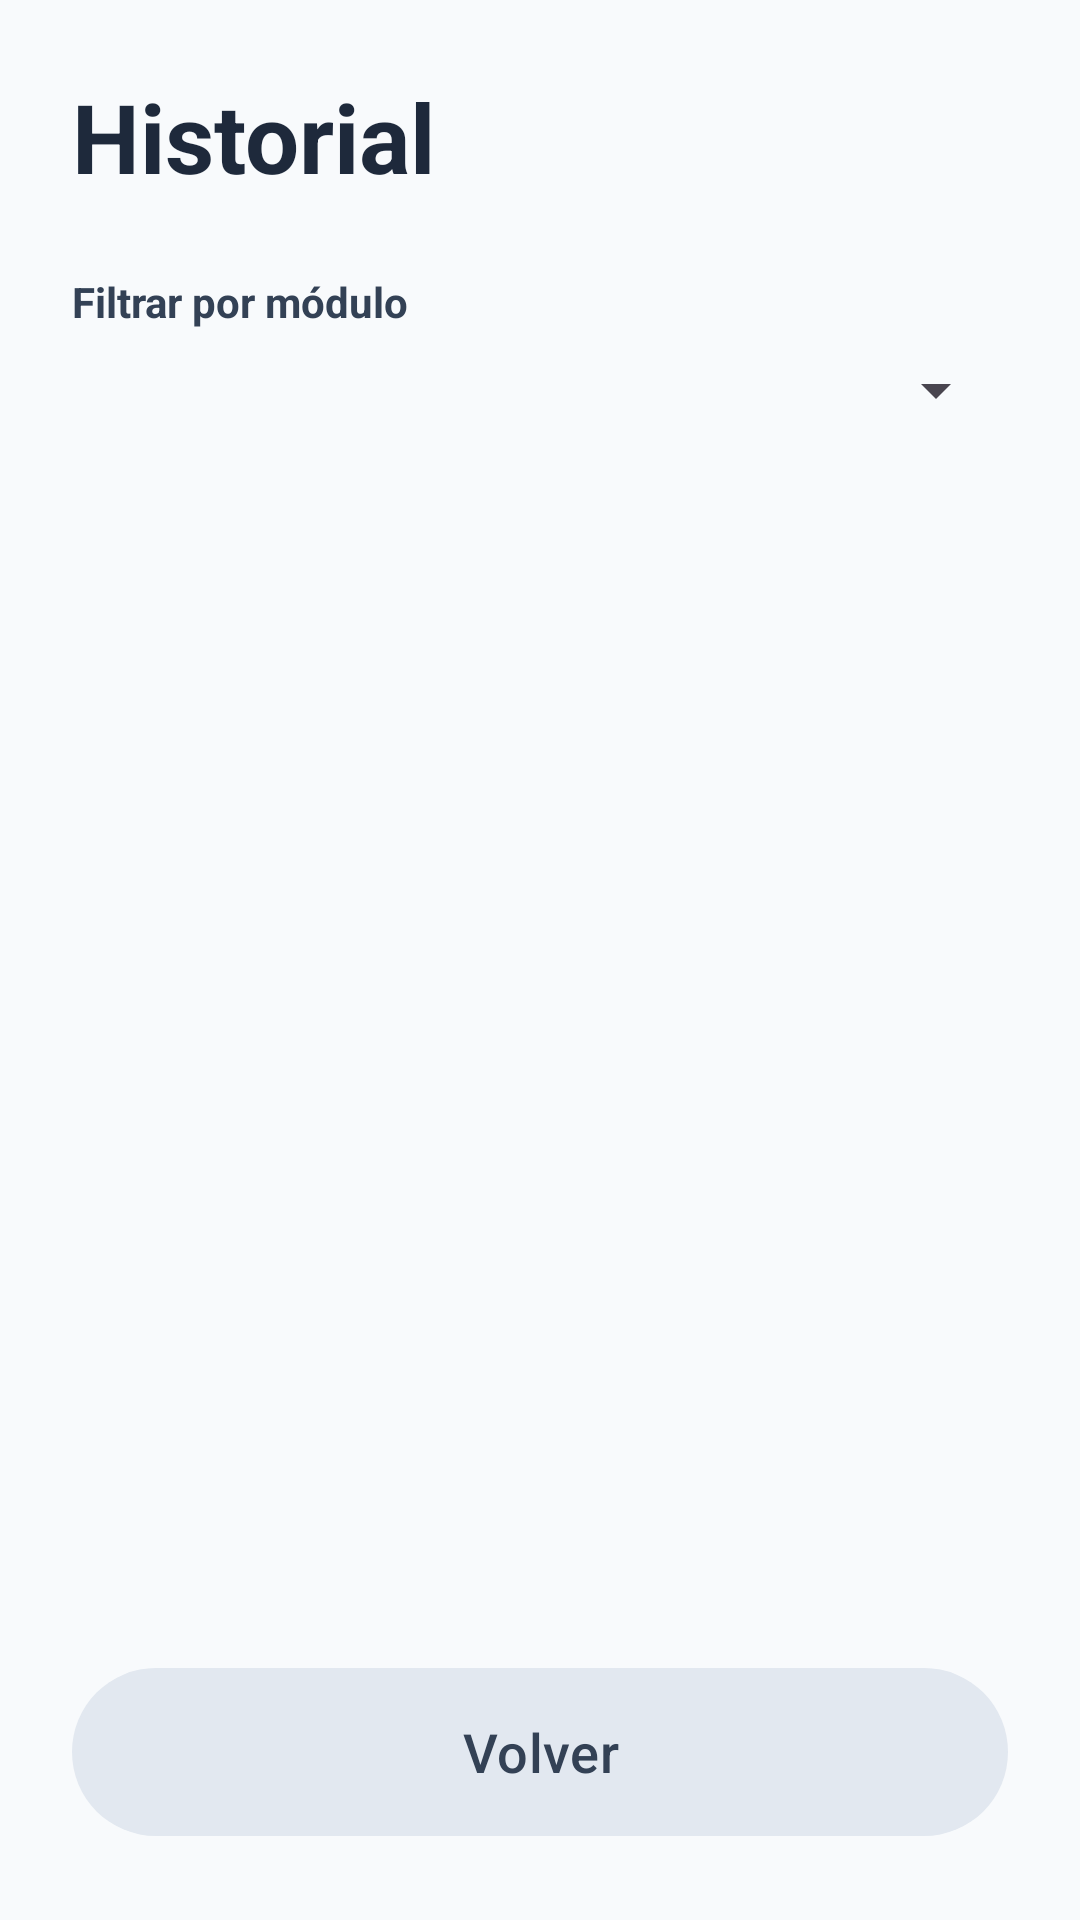

The Android layout XML behind this screen, and the referenced resources:
<!-- AndroidManifest.xml: application theme Theme.AlzhApp -->
<!-- res/layout/activity_historial.xml -->
<?xml version="1.0" encoding="utf-8"?>
<LinearLayout xmlns:android="http://schemas.android.com/apk/res/android"
    xmlns:app="http://schemas.android.com/apk/res-auto"
    android:id="@+id/rootHistorial"
    android:layout_width="match_parent"
    android:layout_height="match_parent"
    android:background="@color/alzhapp_background"
    android:orientation="vertical"
    android:padding="24dp">

    <TextView
        android:layout_width="wrap_content"
        android:layout_height="wrap_content"
        android:text="@string/historial"
        android:textColor="@color/alzhapp_primary_dark"
        android:textSize="32sp"
        android:textStyle="bold" />

    <TextView
        android:layout_width="wrap_content"
        android:layout_height="wrap_content"
        android:layout_marginTop="24dp"
        android:text="@string/filtro_modulo"
        android:textColor="@color/alzhapp_text"
        android:textStyle="bold" />

    <Spinner
        android:id="@+id/spinnerFiltroHistorial"
        android:layout_width="match_parent"
        android:layout_height="wrap_content"
        android:layout_marginTop="8dp" />

    <TextView
        android:id="@+id/tvHistorialVacio"
        android:layout_width="match_parent"
        android:layout_height="wrap_content"
        android:layout_marginTop="24dp"
        android:gravity="center"
        android:text="@string/sin_resultados"
        android:textColor="@color/alzhapp_muted"
        android:textSize="18sp"
        android:visibility="gone" />

    <ListView
        android:id="@+id/listViewHistorial"
        android:layout_width="match_parent"
        android:layout_height="0dp"
        android:layout_marginTop="16dp"
        android:layout_weight="1"
        android:dividerHeight="10dp" />

    <com.google.android.material.button.MaterialButton
        android:id="@+id/btnVolverHistorial"
        android:layout_width="match_parent"
        android:layout_height="64dp"
        android:text="@string/volver"
        android:textColor="@color/alzhapp_text"
        android:textSize="18sp"
        app:backgroundTint="@color/alzhapp_secondary" />

</LinearLayout>
<!-- resources referenced by this layout -->
<resources>
  <color name="alzhapp_background">#F8FAFC</color>
  <color name="alzhapp_muted">#64748B</color>
  <color name="alzhapp_primary_dark">#1E293B</color>
  <color name="alzhapp_secondary">#E2E8F0</color>
  <color name="alzhapp_text">#334155</color>
  <string name="filtro_modulo">Filtrar por módulo</string>
  <string name="historial">Historial</string>
  <string name="sin_resultados">Sin resultados todavía</string>
  <string name="volver">Volver</string>
  <style name="Theme.AlzhApp" parent="Base.Theme.AlzhApp" />
  <style name="Base.Theme.AlzhApp" parent="Theme.Material3.DayNight.NoActionBar">
          <item name="colorPrimary">@color/alzhapp_primary</item>
          <item name="colorOnPrimary">@color/white</item>
          <item name="android:statusBarColor">@color/alzhapp_background</item>
          <item name="android:navigationBarColor">@color/alzhapp_background</item>
          <item name="android:windowBackground">@color/alzhapp_background</item>
      </style>
  <color name="alzhapp_primary">#3B82F6</color>
  <color name="white">#FFFFFFFF</color>
</resources>
